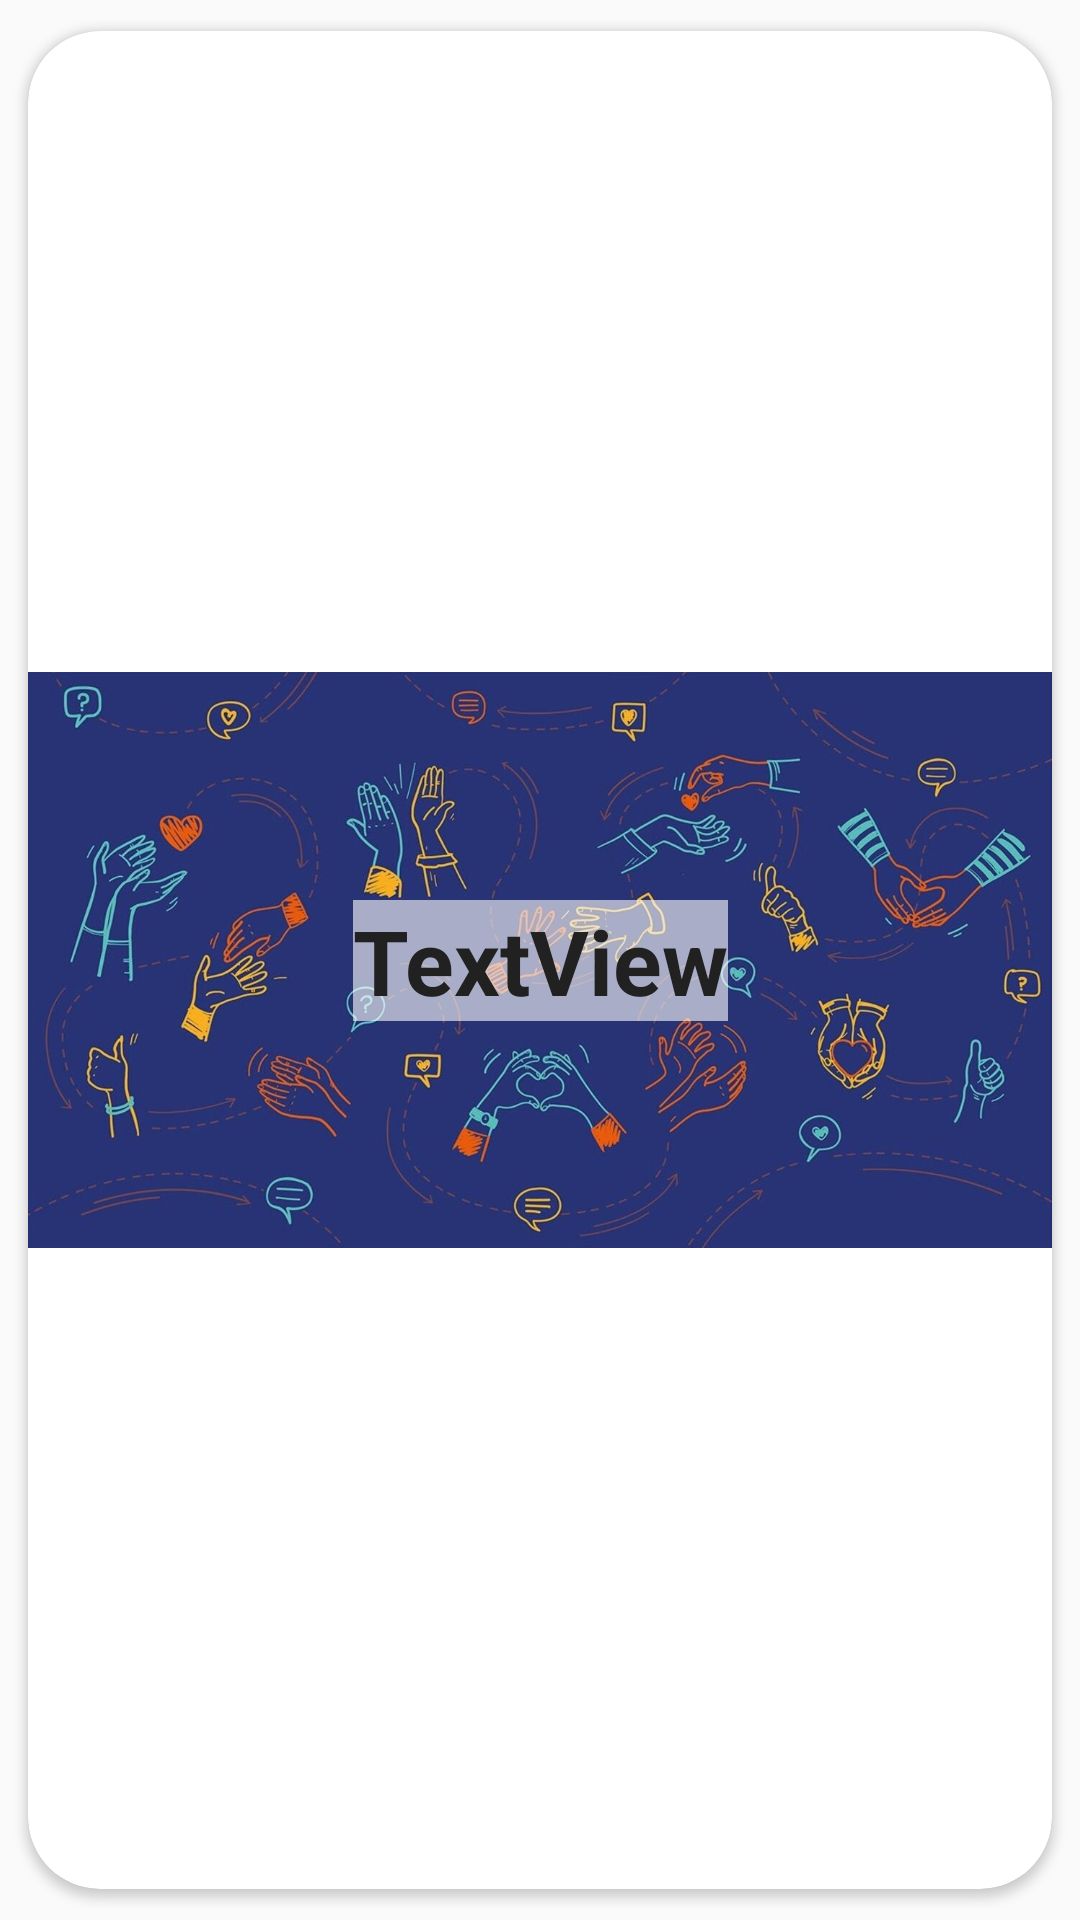

Reconstruct the res/layout file that produces this screen, plus the resources it refers to.
<!-- AndroidManifest.xml: application theme Theme.TwiceApps -->
<!-- res/layout/home_row.xml -->
<?xml version="1.0" encoding="utf-8"?>
<androidx.cardview.widget.CardView xmlns:android="http://schemas.android.com/apk/res/android"
    xmlns:app="http://schemas.android.com/apk/res-auto"
    xmlns:tools="http://schemas.android.com/tools"
    android:layout_width="wrap_content"
    android:layout_height="wrap_content"
    app:cardCornerRadius="24dp"
    app:cardUseCompatPadding="true">

    <androidx.constraintlayout.widget.ConstraintLayout
        android:layout_width="match_parent"
        android:layout_height="match_parent">

        <ImageView
            android:id="@+id/img_home"
            android:layout_width="wrap_content"
            android:layout_height="0dp"
            android:scaleType="centerCrop"
            app:layout_constraintBottom_toBottomOf="parent"
            app:layout_constraintDimensionRatio="h,16:9"
            app:layout_constraintEnd_toEndOf="parent"
            app:layout_constraintStart_toStartOf="parent"
            app:layout_constraintTop_toTopOf="parent"
            app:srcCompat="@drawable/depression" />

        <TextView
            android:id="@+id/tv_home_name"
            android:layout_width="wrap_content"
            android:layout_height="wrap_content"
            android:background="#99FFFFFF"
            android:text="TextView"
            android:textColor="#212121"
            android:textSize="30sp"
            android:textStyle="bold"
            app:layout_constraintBottom_toBottomOf="@+id/img_home"
            app:layout_constraintEnd_toEndOf="@+id/img_home"
            app:layout_constraintStart_toStartOf="@+id/img_home"
            app:layout_constraintTop_toTopOf="@+id/img_home" />
    </androidx.constraintlayout.widget.ConstraintLayout>
</androidx.cardview.widget.CardView>
<!-- resources referenced by this layout -->
<resources>
  <!-- drawable depression: jpg bitmap (drawable, 118415 bytes) -->
  <style name="Theme.TwiceApps" parent="Theme.AppCompat.Light.NoActionBar">
          
          <item name="colorPrimary">@color/teal_700</item>
          <item name="colorPrimaryDark">@color/teal_700</item>
          <item name="colorAccent">@color/teal_700</item>
          
      </style>
  <!-- not gathered from this repository: default colours our renderer supplied (Android Studio template values) -->
  <color name="teal_700">#FF018786</color>
</resources>
